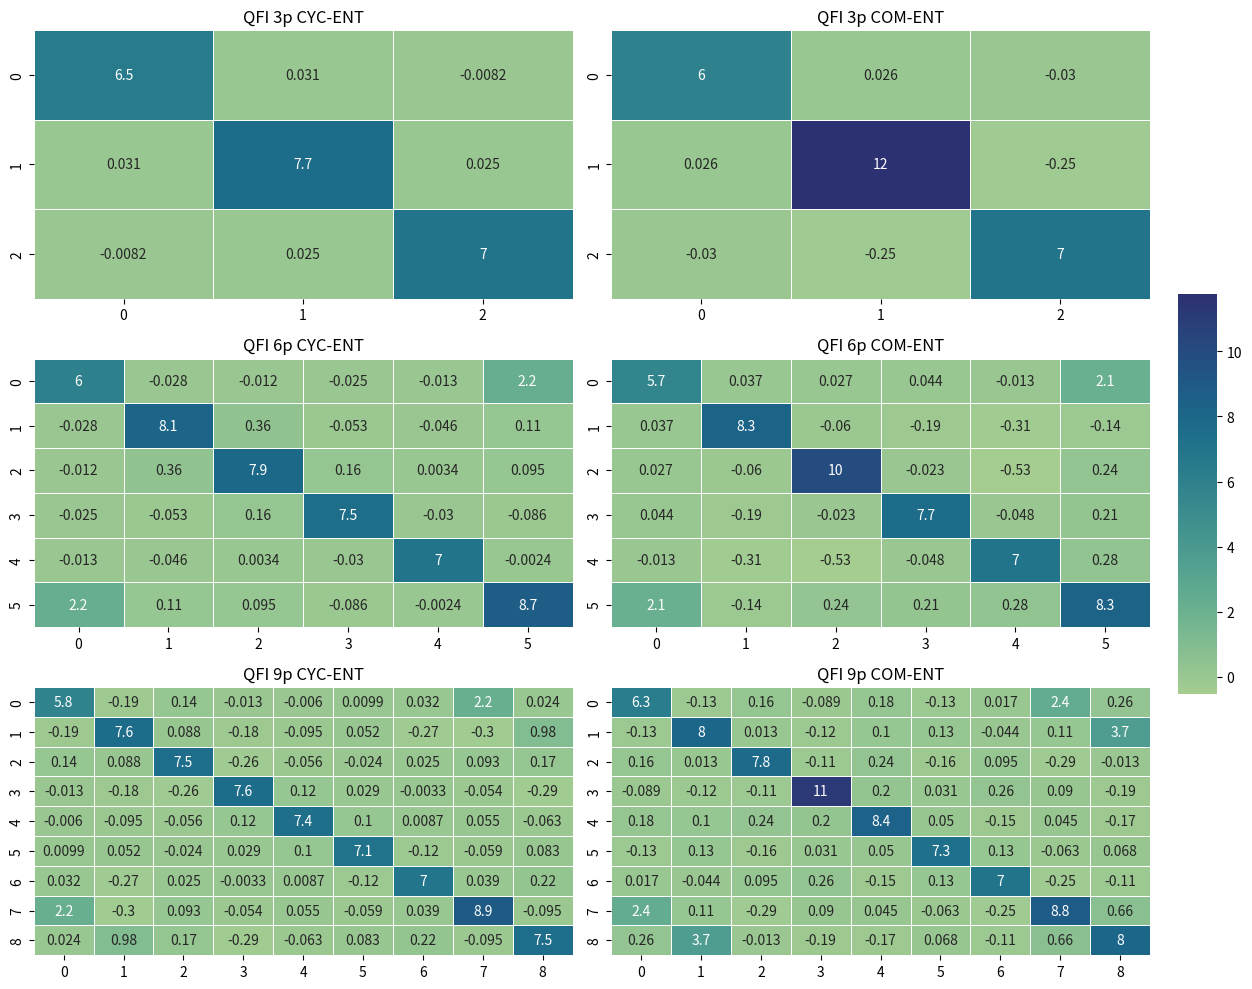

The script that saved this image:
import numpy as np
import matplotlib.pyplot as plt
import seaborn as sns

qfi_7n_cyc_3p_CYC_ENT = np.array([[ 6.47861835,  0.03111504, -0.0082122 ],
                                  [ 0.03111504,  7.6596632,   0.02512947],
                                  [-0.0082122,   0.02512947,  6.99665279]])

qfi_7n_cyc_3p_ent = np.array([[ 5.9667395, 0.02623341, -0.02956547],
  [ 0.02623341, 11.76406609, -0.25032291],
  [-0.02956547, -0.25032291,  6.99128323]])

qfi_7n_cyc_6p_CYC_ENT = np.array([[ 6.03258522e+00, -2.83264542e-02, -1.16460800e-02, -2.53000641e-02, -1.25593567e-02,  2.23029129e+00],
                                  [-2.83264542e-02,  8.12035275e+00,  3.63561516e-01, -5.33815384e-02, -4.57494736e-02,  1.07209358e-01],
                                  [-1.16460800e-02,  3.63561516e-01,  7.87402077e+00,  1.57016068e-01, 3.42247009e-03,  9.50138092e-02],
                                  [-2.53000641e-02, -5.33815384e-02,  1.57016068e-01,  7.45027172e+00, -2.96329880e-02, -8.55084610e-02],
                                  [-1.25593567e-02, -4.57494736e-02,  3.42247009e-03, -2.96329880e-02, 6.97868454e+00, -2.41374969e-03],
                                  [ 2.23029129e+00,  1.07209358e-01,  9.50138092e-02, -8.55084610e-02, -2.41374969e-03,  8.73568241e+00]])

qfi_7n_cyc_6p_ent = np.array([[ 5.71608055,  0.0370662,  0.02744133,  0.04382603, -0.01295311,
    2.11360294],
  [ 0.03706627,  8.26294064, -0.05994015, -0.18731403, -0.30653099,
   -0.143545  ],
  [ 0.02744133, -0.05994015,  9.95048832, -0.02297832, -0.53238647,
    0.23935432],
  [ 0.04382603, -0.18731403, -0.02297832,  7.674221,   -0.04835262,
    0.20729824],
  [-0.01295311, -0.30653099, -0.53238647, -0.04835262,  6.96408592,
    0.28418243],
  [ 2.11360294, -0.143545,    0.23935432,  0.20729824,  0.28418243,
    8.33384026]])

qfi_7n_cyc_9p_CYC_ENT = np.array([[ 5.76165855e+00, -1.90136604e-01,  1.35664635e-01, -1.26932144e-02, -6.04362488e-03,  9.87991333e-03,  3.17037964e-02,  2.16779697e+00, 2.39466858e-02],
                                  [-1.90136604e-01,  7.61002644e+00,  8.78373718e-02, -1.81302986e-01, -9.45478058e-02,  5.23089218e-02, -2.67028160e-01, -2.96921425e-01, 9.82801056e-01],
                                  [ 1.35664635e-01,  8.78373718e-02,  7.54326881e+00, -2.58630333e-01, -5.59894943e-02, -2.36593246e-02,  2.48596191e-02,  9.27486420e-02, 1.65102158e-01],
                                  [-1.26932144e-02, -1.81302986e-01, -2.58630333e-01,  7.60783676e+00, 1.24437332e-01,  2.93062210e-02, -3.26068878e-03, -5.37520981e-02, -2.92598228e-01],
                                  [-6.04362488e-03, -9.45478058e-02, -5.59894943e-02,  1.24437332e-01, 7.38937992e+00,  1.02222900e-01,  8.66714478e-03,  5.53331375e-02, -6.33148193e-02],
                                  [ 9.87991333e-03,  5.23089218e-02, -2.36593246e-02,  2.93062210e-02, 1.02222900e-01,  7.06977013e+00, -1.22137680e-01, -5.86568451e-02, 8.34204102e-02],
                                  [ 3.17037964e-02, -2.67028160e-01,  2.48596191e-02, -3.26068878e-03, 8.66714478e-03, -1.22137680e-01,  6.95526405e+00,  3.92275238e-02, 2.18906441e-01],
                                  [ 2.16779697e+00, -2.96921425e-01,  9.27486420e-02, -5.37520981e-02, 5.53331375e-02, -5.86568451e-02,  3.92275238e-02,  8.94917191e+00, -9.49300766e-02],
                                  [ 2.39466858e-02,  9.82801056e-01,  1.65102158e-01, -2.92598228e-01, -6.33148193e-02,  8.34204102e-02,  2.18906441e-01, -9.49300766e-02, 7.50230835e+00]])

qfi_7n_cyc_9p_ent = np.array([[6.33026489, -0.12694027,  0.15966728, -0.08890995,  0.18365658,  -0.12533787,  0.0166478,   2.41473671,  0.26389034],
  [-0.12694027,  7.99340645,  0.01304062, -0.11730377,  0.10192394,  0.12953125, -0.04376427,  0.10912014,  3.69550499],
  [ 0.15966728,  0.01304062,  7.77603729, -0.10861378,  0.23701084,  -0.15582138,  0.09519341, -0.286791,   -0.01263924],
  [-0.08890995, -0.11730377, -0.10861378, 11.18613583,  0.20118538,  0.03104397,  0.26186512,  0.09021233, -0.18523243],
  [ 0.18365658,  0.10192394,  0.23701084,  0.20118538,  8.38431404,  0.05012871, -0.1542841,   0.04511917, -0.16834106],
  [-0.12533787,  0.12953125, -0.15582138,  0.03104397,  0.05012871,  7.31296448,  0.13388508, -0.06275475,  0.06815079],
  [ 0.0166478,  -0.04376427,  0.09519341,  0.26186512, -0.1542841,  0.13388508,  7.02782619, -0.24823376, -0.11345066],
  [ 2.41473671,  0.10912014, -0.286791,    0.09021233,  0.04511917,  -0.06275475, -0.24823376,  8.84862488,  0.66143021],
  [ 0.26389034,  3.69550499, -0.01263924, -0.18523243, -0.16834106,  0.06815079, -0.11345066,  0.66143021,  8.03479729]])

# Create a list of matrices and their titles
qfi_matrices = [qfi_7n_cyc_3p_CYC_ENT, qfi_7n_cyc_3p_ent, qfi_7n_cyc_6p_CYC_ENT, qfi_7n_cyc_6p_ent, qfi_7n_cyc_9p_CYC_ENT, qfi_7n_cyc_9p_ent]
titles = ['QFI 3p CYC-ENT', 'QFI 3p COM-ENT', 'QFI 6p CYC-ENT', 'QFI 6p COM-ENT', 'QFI 9p CYC-ENT', 'QFI 9p COM-ENT']

# Set up the figure and axes
fig, axes = plt.subplots(3, 2, figsize=(13, 10))

# Use a single color bar for all subplots
vmin = min([matrix.min() for matrix in qfi_matrices])
vmax = max([matrix.max() for matrix in qfi_matrices])

# Plot each matrix as a heatmap
for i, ax in enumerate(axes.flat):
    sns.heatmap(qfi_matrices[i], ax=ax, annot=True, cmap='crest', linewidth=0.5, vmin=vmin, vmax=vmax, cbar=i == 0,
                cbar_ax=None if i else fig.add_axes([.91, .3, .03, .4]))
    ax.set_title(titles[i])

# Adjust layout
plt.tight_layout(rect=[0, 0, .9, 1])
plt.show()

##plt.imshow(qfi_4n_cyc_6p_ent)
##data = np.array(qfi_4n_cyc_6p_ent, dtype='float16')
##for i in range(len(qfi_4n_cyc_6p_ent)):
##  for j in range(len(qfi_4n_cyc_6p_ent)):
##      plt.annotate(str(data[i][j]), xy=(j, i), ha='center', va='center', color='white')
##plt.colorbar()

#plt.show()
